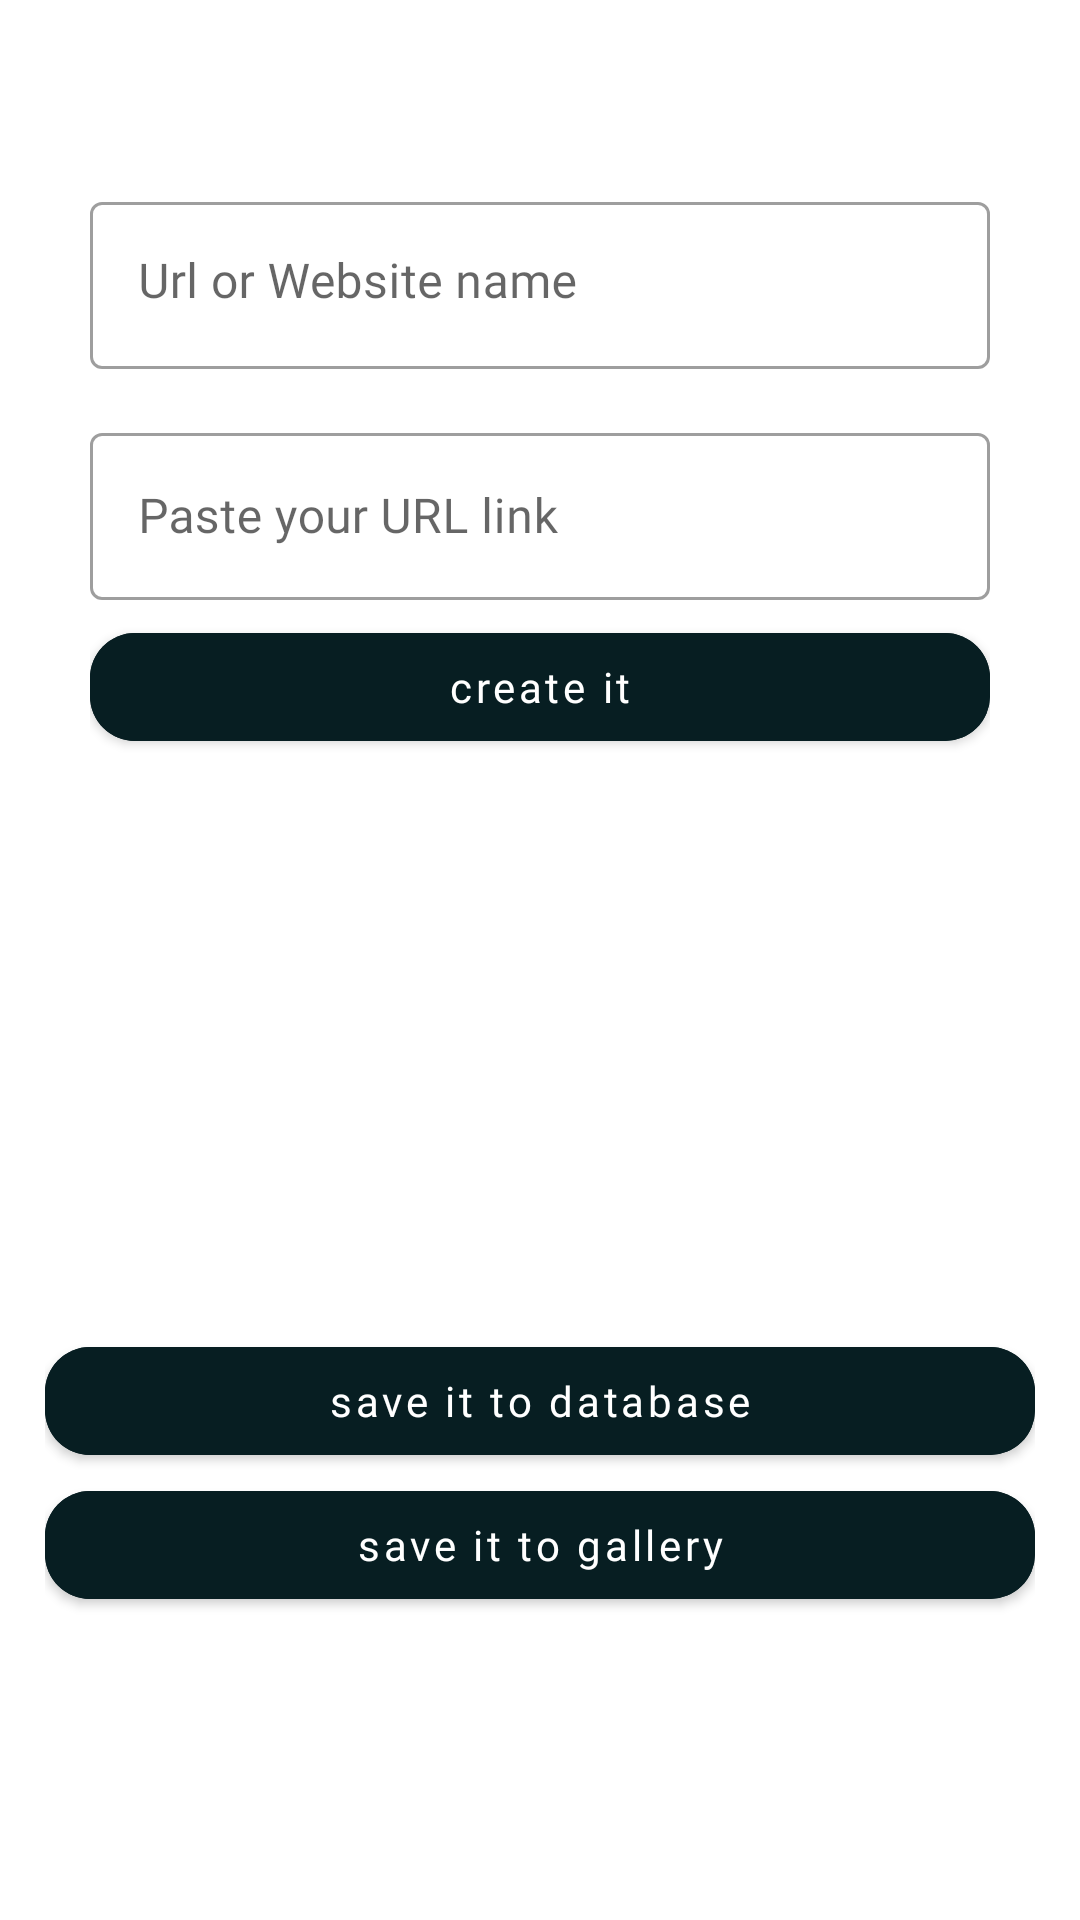

This screen was rendered from an Android layout file. Write that file and the resources it references.
<!-- AndroidManifest.xml: application theme Theme.ScanHub -->
<!-- res/layout/activity_urlactivity.xml -->
<?xml version="1.0" encoding="utf-8"?>
<ScrollView xmlns:android="http://schemas.android.com/apk/res/android"
    xmlns:app="http://schemas.android.com/apk/res-auto"
    xmlns:tools="http://schemas.android.com/tools"
    android:layout_width="match_parent"
    android:layout_height="match_parent"
    tools:context=".activities.URLActivity">

    <LinearLayout
        android:layout_width="match_parent"
        android:layout_height="match_parent"
        android:orientation="vertical"
        android:padding="15dp">


        <LinearLayout
            android:layout_width="match_parent"
            android:layout_height="match_parent"
            android:orientation="vertical"
            android:padding="15dp">

            <com.google.android.material.textfield.TextInputLayout
                style="@style/Widget.MaterialComponents.TextInputLayout.OutlinedBox"
                android:layout_width="match_parent"
                android:layout_height="wrap_content" />

            <com.google.android.material.textfield.TextInputLayout
                style="@style/Widget.MaterialComponents.TextInputLayout.OutlinedBox"
                android:layout_width="match_parent"
                android:layout_height="wrap_content"
                android:layout_marginTop="16dp" />

            <com.google.android.material.textfield.TextInputLayout
                style="@style/Widget.MaterialComponents.TextInputLayout.OutlinedBox"
                android:layout_width="match_parent"
                android:layout_height="wrap_content"
                android:layout_marginTop="16dp">

                <com.google.android.material.textfield.TextInputEditText
                    android:id="@+id/websiteET"
                    android:layout_width="match_parent"
                    android:layout_height="wrap_content"
                    android:fontFamily="@font/poppins_regular"
                    android:gravity="top"
                    android:hint="Url or Website name"
                    android:inputType="textMultiLine" />
            </com.google.android.material.textfield.TextInputLayout>

            <com.google.android.material.textfield.TextInputLayout
                style="@style/Widget.MaterialComponents.TextInputLayout.OutlinedBox"
                android:layout_width="match_parent"
                android:layout_height="wrap_content"
                android:layout_marginTop="16dp">

                <com.google.android.material.textfield.TextInputEditText
                    android:id="@+id/urlET"
                    android:layout_width="match_parent"
                    android:layout_height="wrap_content"
                    android:fontFamily="@font/poppins_regular"
                    android:hint="Paste your URL link"
                    android:inputType="textUri" />
            </com.google.android.material.textfield.TextInputLayout>

            
            <com.google.android.material.button.MaterialButton
                android:id="@+id/make_btn"
                android:layout_width="match_parent"
                android:layout_height="wrap_content"
                android:layout_marginTop="5dp"
                android:backgroundTint="@color/color_6"
                android:fontFamily="@font/poppins_regular"
                android:text="create it"
                android:textAllCaps="false"
                app:cornerRadius="15dp" />

        </LinearLayout>

        <ImageView
            android:id="@+id/imageIV"
            android:layout_width="160dp"
            android:layout_height="160dp"
            android:layout_gravity="center"
            android:layout_marginTop="10dp"
            android:src="@drawable/ic_product" />

        <com.google.android.material.button.MaterialButton
            android:id="@+id/save_btn"
            android:layout_width="match_parent"
            android:layout_height="wrap_content"
            android:layout_marginTop="5dp"
            android:backgroundTint="@color/color_6"
            android:fontFamily="@font/poppins_regular"
            android:text="save it to database"
            android:textAllCaps="false"
            app:cornerRadius="15dp" />

        <com.google.android.material.button.MaterialButton
            android:id="@+id/downloadBtn"
            android:layout_width="match_parent"
            android:layout_height="wrap_content"
            android:backgroundTint="@color/color_6"
            android:fontFamily="@font/poppins_regular"
            android:text="save it to gallery"
            android:textAllCaps="false"
            app:cornerRadius="15dp" />

    </LinearLayout>

</ScrollView>
<!-- resources referenced by this layout -->
<resources>
  <color name="color_6">#071E22</color>
  <style name="Theme.ScanHub" parent="Base.Theme.ScanHub" />
  <style name="Base.Theme.ScanHub" parent="Theme.MaterialComponents.DayNight.DarkActionBar">
          
          <item name="colorPrimary">@color/color_6</item>
          <item name="colorPrimaryVariant">@color/color_6</item>
          <item name="colorOnPrimary">@color/white</item>
  
          
          <item name="colorSecondary">@color/color_3</item>
          <item name="colorSecondaryVariant">@color/color_6</item>
          <item name="colorOnSecondary">@color/black</item>
  
          
          <item name="android:statusBarColor">?attr/colorPrimaryVariant</item>
      </style>
  <color name="white">#FFFFFFFF</color>
  <color name="color_3">#679289</color>
  <color name="black">#FF000000</color>
</resources>
